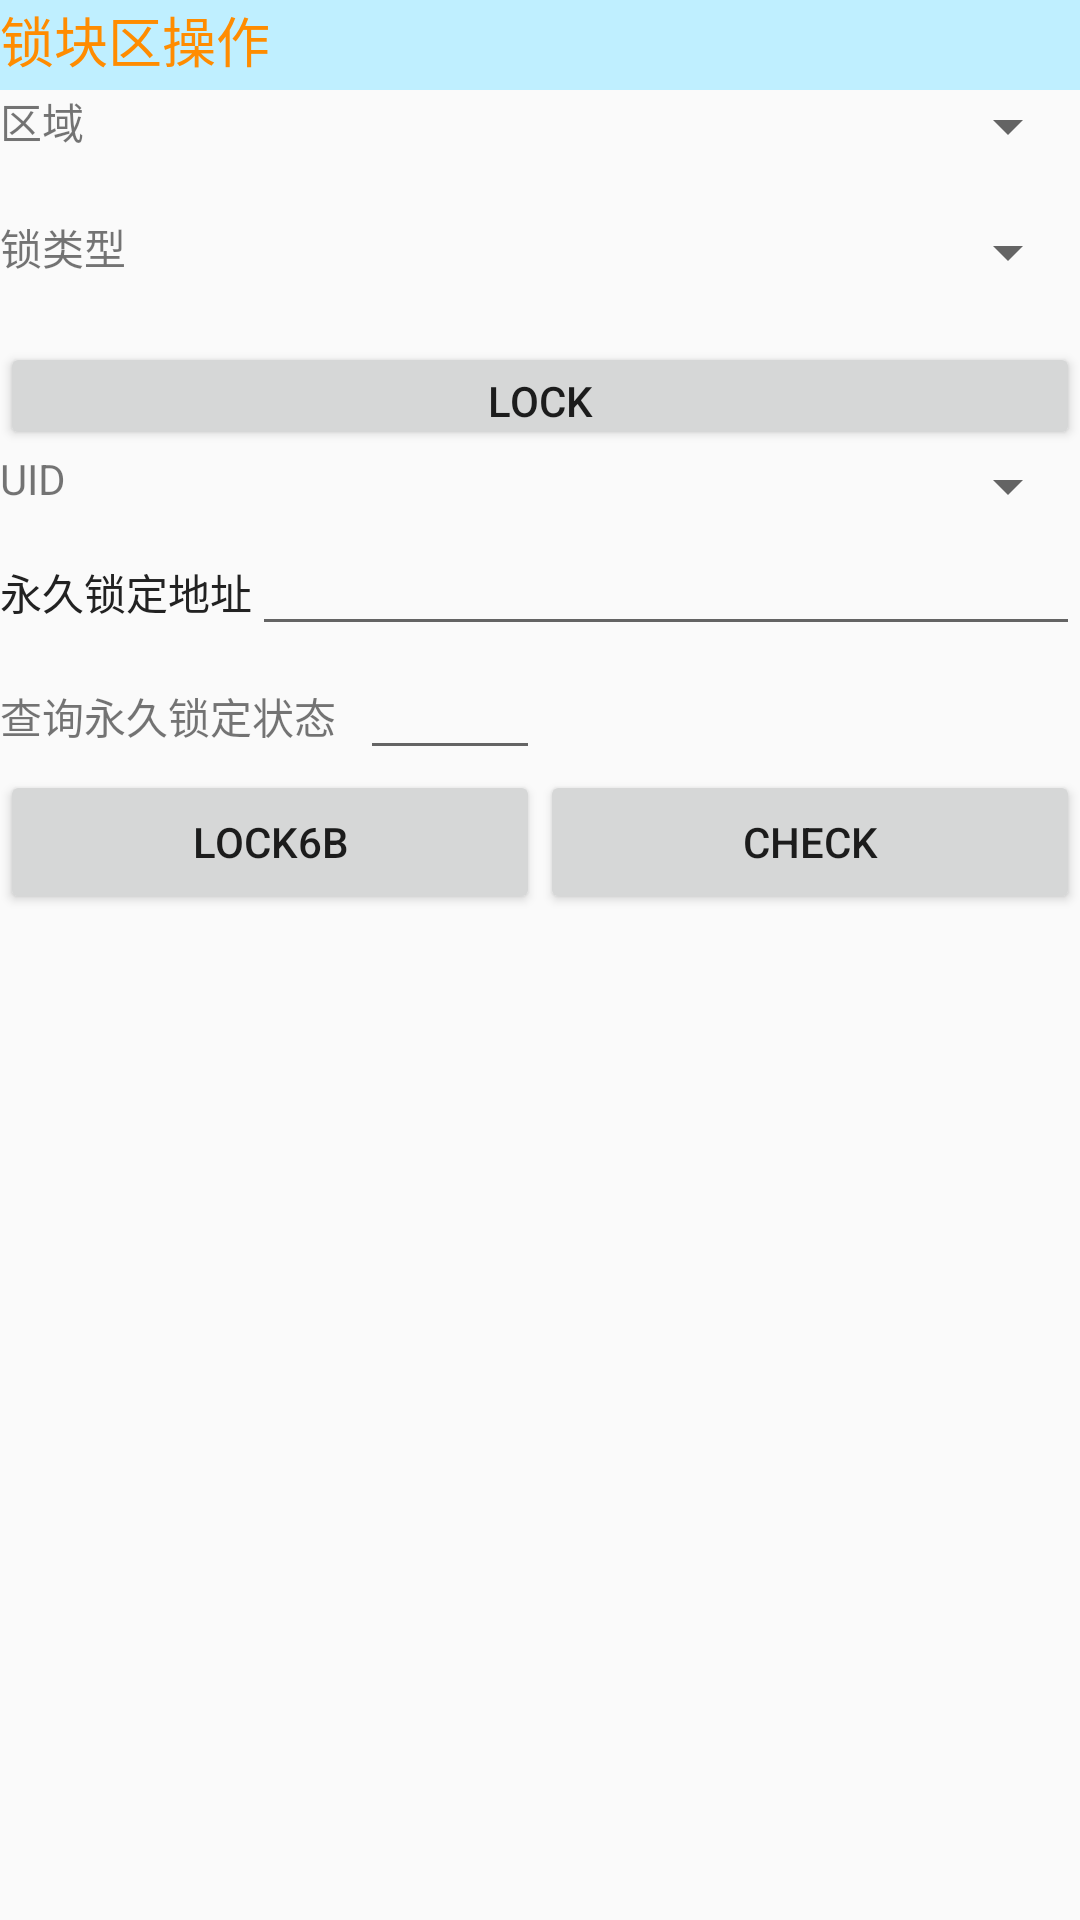

This screen was rendered from an Android layout file. Write that file and the resources it references.
<!-- AndroidManifest.xml: application theme AppTheme -->
<!-- res/layout/tab3_tablelayout_lock.xml -->
<?xml version="1.0" encoding="utf-8"?>
<LinearLayout xmlns:android="http://schemas.android.com/apk/res/android"
    android:layout_width="match_parent"
    android:layout_height="match_parent"
    android:orientation="vertical">

    <FrameLayout
        android:id="@+id/FrameLayout1"
        android:layout_width="match_parent"
        android:layout_height="wrap_content">

        <View
            android:id="@+id/view3"
            android:layout_width="wrap_content"
            android:layout_height="30dp"
            android:background="#BFEFFF" />

        <TextView
            android:id="@+id/textView6"
            android:layout_width="wrap_content"
            android:layout_height="wrap_content"
            android:text="@string/lock_operate"
            android:textColor="#FF8C00"
            android:textSize="18sp" />
    </FrameLayout>

    <LinearLayout
        android:layout_width="match_parent"
        android:layout_height="wrap_content">

        <TextView
            android:id="@+id/textView7"
            android:layout_width="wrap_content"
            android:layout_height="42dp"
            android:text="@string/area" />

        <Spinner
            android:id="@+id/spinner_lockbank"
            android:layout_width="80dp"
            android:layout_height="wrap_content"
            android:layout_weight="1" />
    </LinearLayout>

    <LinearLayout
        android:layout_width="match_parent"
        android:layout_height="wrap_content">

        <TextView
            android:id="@+id/textView8"
            android:layout_width="wrap_content"
            android:layout_height="42dp"
            android:text="@string/lock_type" />

        <Spinner
            android:id="@+id/spinner_locktype"
            android:layout_width="80dp"
            android:layout_height="wrap_content"
            android:layout_weight="1" />

    </LinearLayout>

    <LinearLayout
        android:layout_width="match_parent"
        android:layout_height="wrap_content">

        <Button
            android:id="@+id/button_lock"
            android:layout_width="match_parent"
            android:layout_height="36dp"
            android:layout_weight="1"
            android:text="Lock" />


    </LinearLayout>

    <LinearLayout
        android:layout_width="match_parent"
        android:layout_height="wrap_content">

        <TextView
            android:id="@+id/textView0"
            android:layout_width="wrap_content"
            android:layout_height="wrap_content"
            android:layout_weight="0"
            android:text="@string/tag6b" />

        <Spinner
            android:id="@+id/spinner_6btagl"
            android:layout_width="80dp"
            android:layout_height="wrap_content"
            android:layout_weight="2" />
    </LinearLayout>

    <LinearLayout
        android:layout_width="match_parent"
        android:layout_height="wrap_content">

        <TextView
            android:layout_width="wrap_content"
            android:layout_height="wrap_content"
            android:text="永久锁定地址"
            android:textColor="#ff222222"
            android:clickable="true" />

        <EditText
            android:id="@+id/editText_lockadd"
            android:layout_width="match_parent"
            android:layout_height="wrap_content"
            android:ems="10" />
    </LinearLayout>
    <LinearLayout
        android:layout_width="match_parent"
        android:layout_height="wrap_content">

        <TextView
            android:layout_width="120dp"
            android:layout_height="wrap_content"
            android:text="查询永久锁定状态"
           />

        <EditText
            android:id="@+id/editText_checkadd"
            android:layout_width="60dp"
            android:layout_height="wrap_content"
            android:ems="10"/>

        <TextView
            android:id="@+id/tv_addatate"
            android:layout_width="wrap_content"
            android:layout_height="wrap_content"
            android:ems="10"/>

    </LinearLayout>


    <LinearLayout
        android:layout_width="match_parent"
        android:layout_height="wrap_content">

        <Button
            android:id="@+id/button_lock6b"
            android:layout_width="match_parent"
            android:layout_height="wrap_content"
            android:layout_weight="1"
            android:text="Lock6b" />

        <Button
            android:id="@+id/button_get_lock6b_state"
            android:layout_width="match_parent"
            android:layout_height="wrap_content"
            android:layout_weight="1"
            android:text="check" />
    </LinearLayout>

</LinearLayout>
<!-- resources referenced by this layout -->
<resources>
  <string name="area">区域</string>
  <string name="lock_operate">锁块区操作</string>
  <string name="lock_type">锁类型</string>
  <string name="tag6b">UID</string>
  <style name="AppTheme" parent="Theme.AppCompat.Light.DarkActionBar">
          
          <item name="colorPrimary">@color/colorPrimary</item>
          <item name="colorPrimaryDark">@color/colorPrimaryDark</item>
          <item name="colorAccent">@color/colorAccent</item>
      </style>
  <color name="colorPrimary">#3F51B5</color>
  <color name="colorPrimaryDark">#303F9F</color>
  <color name="colorAccent">#FF4081</color>
</resources>
